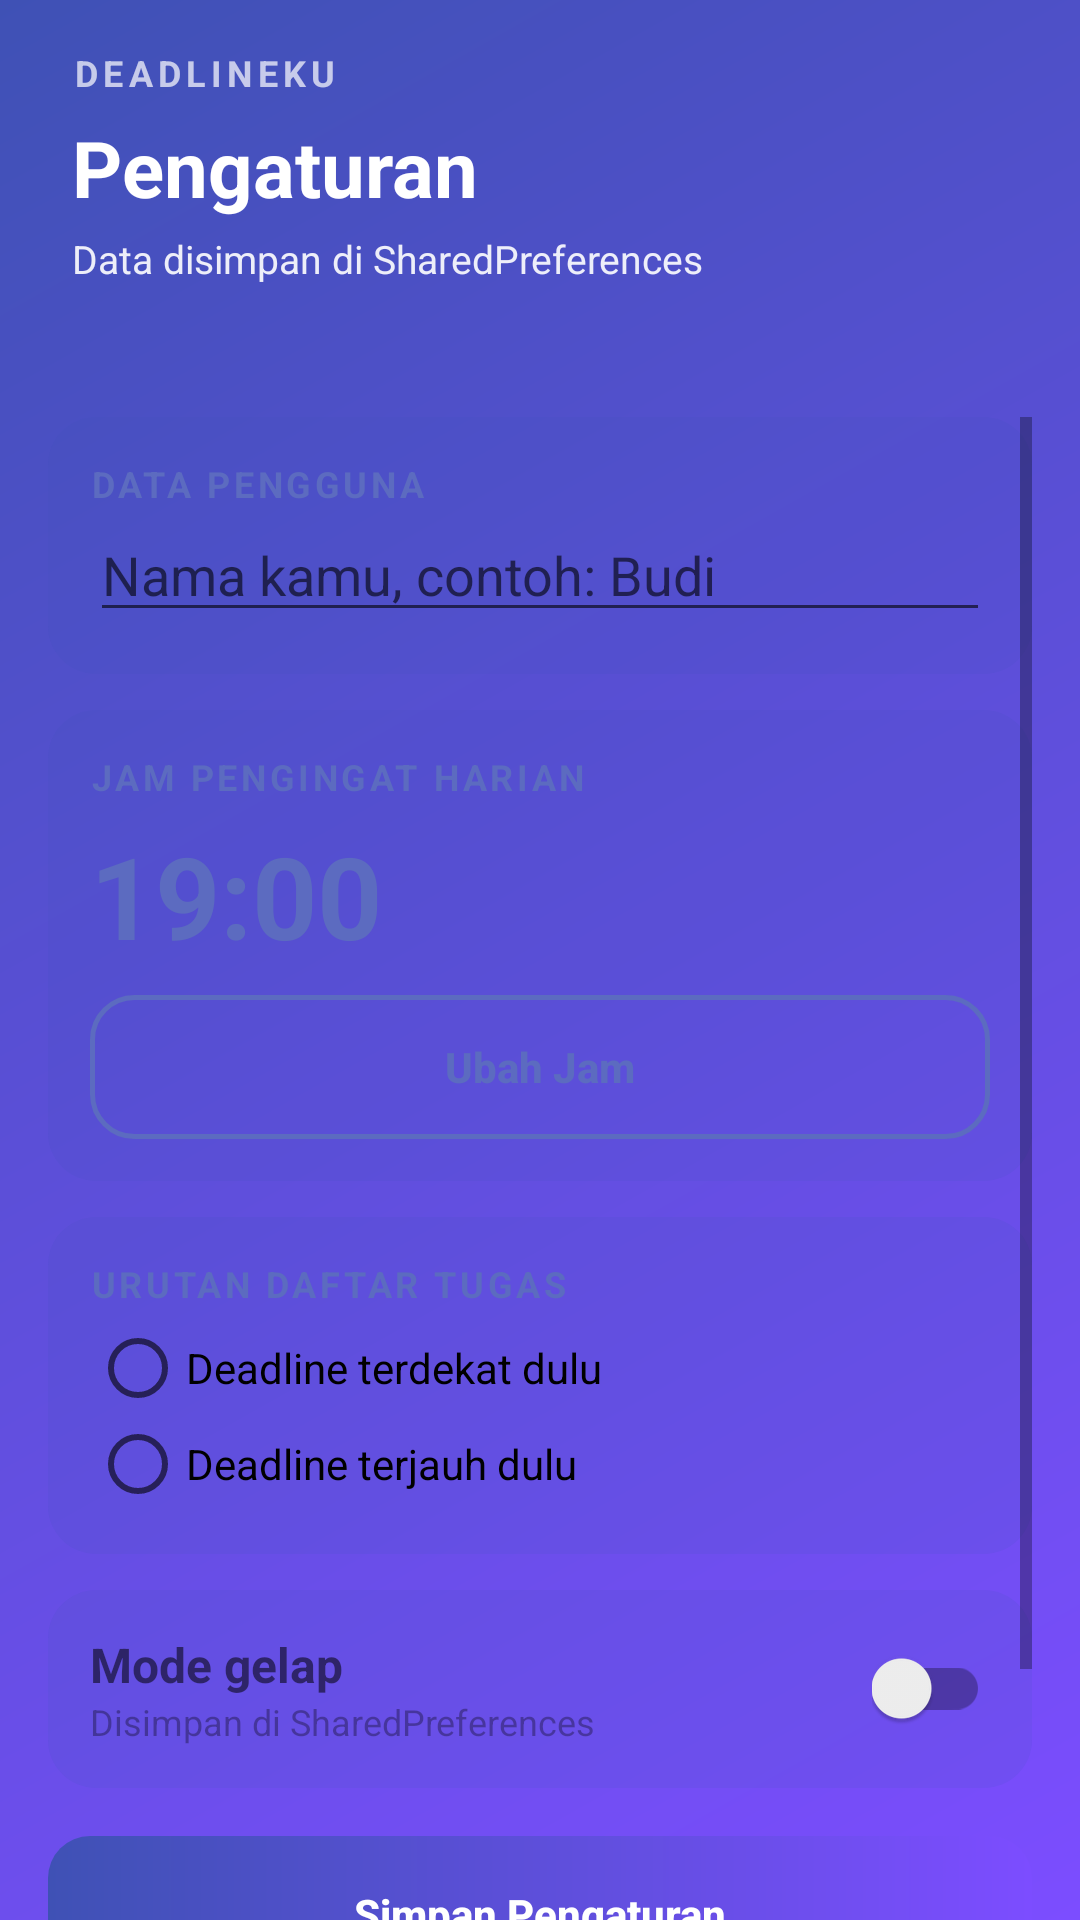

The Android layout XML behind this screen, and the referenced resources:
<!-- AndroidManifest.xml: application theme Theme.DeadlineKuApp -->
<!-- res/layout/activity_settings.xml -->
<?xml version="1.0" encoding="utf-8"?>
<LinearLayout xmlns:android="http://schemas.android.com/apk/res/android"
    android:id="@+id/root"
    android:layout_width="match_parent"
    android:layout_height="match_parent"
    android:background="@drawable/bg_header"
    android:orientation="vertical">

    
    <LinearLayout
        android:layout_width="match_parent"
        android:layout_height="wrap_content"
        android:orientation="vertical"
        android:paddingStart="24dp"
        android:paddingTop="16dp"
        android:paddingEnd="24dp"
        android:paddingBottom="28dp">

        <TextView
            android:layout_width="wrap_content"
            android:layout_height="wrap_content"
            android:letterSpacing="0.15"
            android:text="DEADLINEKU"
            android:textColor="#B3FFFFFF"
            android:textSize="12sp"
            android:textStyle="bold" />

        <TextView
            android:layout_width="match_parent"
            android:layout_height="wrap_content"
            android:layout_marginTop="6dp"
            android:text="Pengaturan"
            android:textColor="#FFFFFF"
            android:textSize="26sp"
            android:textStyle="bold" />

        <TextView
            android:layout_width="match_parent"
            android:layout_height="wrap_content"
            android:layout_marginTop="4dp"
            android:text="Data disimpan di SharedPreferences"
            android:textColor="#E6FFFFFF"
            android:textSize="13sp" />
    </LinearLayout>

    <ScrollView
        android:id="@+id/body"
        android:layout_width="match_parent"
        android:layout_height="0dp"
        android:layout_weight="1"
        android:background="@drawable/bg_body"
        android:clipToPadding="false"
        android:fillViewport="true"
        android:paddingStart="16dp"
        android:paddingTop="16dp"
        android:paddingEnd="16dp"
        android:paddingBottom="16dp">

        <LinearLayout
            android:layout_width="match_parent"
            android:layout_height="wrap_content"
            android:orientation="vertical">

            
            <LinearLayout
                android:layout_width="match_parent"
                android:layout_height="wrap_content"
                android:layout_marginBottom="12dp"
                android:background="@drawable/bg_card"
                android:orientation="vertical"
                android:padding="14dp">

                <TextView
                    android:layout_width="wrap_content"
                    android:layout_height="wrap_content"
                    android:letterSpacing="0.1"
                    android:text="DATA PENGGUNA"
                    android:textColor="#5C6BC0"
                    android:textSize="12sp"
                    android:textStyle="bold" />

                <EditText
                    android:id="@+id/etNama"
                    android:layout_width="match_parent"
                    android:layout_height="wrap_content"
                    android:hint="Nama kamu, contoh: Budi"
                    android:inputType="textPersonName|textCapWords" />
            </LinearLayout>

            
            <LinearLayout
                android:layout_width="match_parent"
                android:layout_height="wrap_content"
                android:layout_marginBottom="12dp"
                android:background="@drawable/bg_card"
                android:orientation="vertical"
                android:padding="14dp">

                <TextView
                    android:layout_width="wrap_content"
                    android:layout_height="wrap_content"
                    android:letterSpacing="0.1"
                    android:text="JAM PENGINGAT HARIAN"
                    android:textColor="#5C6BC0"
                    android:textSize="12sp"
                    android:textStyle="bold" />

                <TextView
                    android:id="@+id/tvJam"
                    android:layout_width="wrap_content"
                    android:layout_height="wrap_content"
                    android:layout_marginTop="6dp"
                    android:text="19:00"
                    android:textColor="#5C6BC0"
                    android:textSize="38sp"
                    android:textStyle="bold" />

                <Button
                    android:id="@+id/btnUbahJam"
                    android:layout_width="match_parent"
                    android:layout_height="wrap_content"
                    android:layout_marginTop="8dp"
                    android:background="@drawable/btn_outline"
                    android:minHeight="48dp"
                    android:stateListAnimator="@null"
                    android:text="Ubah Jam"
                    android:textAllCaps="false"
                    android:textColor="#5C6BC0"
                    android:textStyle="bold" />
            </LinearLayout>

            
            <LinearLayout
                android:layout_width="match_parent"
                android:layout_height="wrap_content"
                android:layout_marginBottom="12dp"
                android:background="@drawable/bg_card"
                android:orientation="vertical"
                android:padding="14dp">

                <TextView
                    android:layout_width="wrap_content"
                    android:layout_height="wrap_content"
                    android:letterSpacing="0.1"
                    android:text="URUTAN DAFTAR TUGAS"
                    android:textColor="#5C6BC0"
                    android:textSize="12sp"
                    android:textStyle="bold" />

                <RadioGroup
                    android:layout_width="match_parent"
                    android:layout_height="wrap_content"
                    android:layout_marginTop="4dp">

                    <RadioButton
                        android:id="@+id/rbTerdekat"
                        android:layout_width="match_parent"
                        android:layout_height="wrap_content"
                        android:text="Deadline terdekat dulu" />

                    <RadioButton
                        android:id="@+id/rbTerjauh"
                        android:layout_width="match_parent"
                        android:layout_height="wrap_content"
                        android:text="Deadline terjauh dulu" />
                </RadioGroup>
            </LinearLayout>

            
            <LinearLayout
                android:layout_width="match_parent"
                android:layout_height="wrap_content"
                android:layout_marginBottom="16dp"
                android:background="@drawable/bg_card"
                android:gravity="center_vertical"
                android:orientation="horizontal"
                android:padding="14dp">

                <LinearLayout
                    android:layout_width="0dp"
                    android:layout_height="wrap_content"
                    android:layout_weight="1"
                    android:orientation="vertical">

                    <TextView
                        android:layout_width="wrap_content"
                        android:layout_height="wrap_content"
                        android:text="Mode gelap"
                        android:textSize="16sp"
                        android:textStyle="bold" />

                    <TextView
                        android:layout_width="wrap_content"
                        android:layout_height="wrap_content"
                        android:alpha="0.6"
                        android:text="Disimpan di SharedPreferences"
                        android:textSize="12sp" />
                </LinearLayout>

                <androidx.appcompat.widget.SwitchCompat
                    android:id="@+id/swGelap"
                    android:layout_width="wrap_content"
                    android:layout_height="wrap_content" />
            </LinearLayout>

            <Button
                android:id="@+id/btnSimpan"
                android:layout_width="match_parent"
                android:layout_height="wrap_content"
                android:background="@drawable/btn_primary"
                android:minHeight="52dp"
                android:stateListAnimator="@null"
                android:text="Simpan Pengaturan"
                android:textAllCaps="false"
                android:textColor="#FFFFFF"
                android:textStyle="bold" />

            <Button
                android:id="@+id/btnKembali"
                android:layout_width="match_parent"
                android:layout_height="wrap_content"
                android:layout_marginTop="8dp"
                android:background="@drawable/btn_outline"
                android:minHeight="52dp"
                android:stateListAnimator="@null"
                android:text="Kembali"
                android:textAllCaps="false"
                android:textColor="#5C6BC0"
                android:textStyle="bold" />
        </LinearLayout>
    </ScrollView>
</LinearLayout>
<!-- resources referenced by this layout -->
<resources>
  <!-- drawable bg_card (drawable) -->
  <?xml version="1.0" encoding="utf-8"?>
  <shape xmlns:android="http://schemas.android.com/apk/res/android"
      android:shape="rectangle">
      <solid android:color="#1F3F51B5" />
      <corners android:radius="16dp" />
  </shape>
  <!-- drawable bg_header (drawable) -->
  <?xml version="1.0" encoding="utf-8"?>
  <shape xmlns:android="http://schemas.android.com/apk/res/android"
      android:shape="rectangle">
      <gradient
          android:angle="315"
          android:endColor="#7C4DFF"
          android:startColor="#3F51B5" />
  </shape>
  <!-- drawable btn_outline (drawable) -->
  <?xml version="1.0" encoding="utf-8"?>
  <ripple xmlns:android="http://schemas.android.com/apk/res/android"
      android:color="#335C6BC0">
      <item>
          <shape android:shape="rectangle">
              <stroke
                  android:width="1.5dp"
                  android:color="#5C6BC0" />
              <corners android:radius="14dp" />
          </shape>
      </item>
  </ripple>
  <!-- drawable btn_primary (drawable) -->
  <?xml version="1.0" encoding="utf-8"?>
  <ripple xmlns:android="http://schemas.android.com/apk/res/android"
      android:color="#44FFFFFF">
      <item>
          <shape android:shape="rectangle">
              <gradient
                  android:angle="0"
                  android:endColor="#7C4DFF"
                  android:startColor="#3F51B5" />
              <corners android:radius="14dp" />
          </shape>
      </item>
  </ripple>
  <style name="Theme.DeadlineKuApp" parent="Theme.AppCompat.DayNight.NoActionBar">
          <item name="colorPrimary">#3F51B5</item>
          <item name="colorPrimaryDark">#303F9F</item>
          <item name="colorAccent">#5C6BC0</item>
      </style>
</resources>
